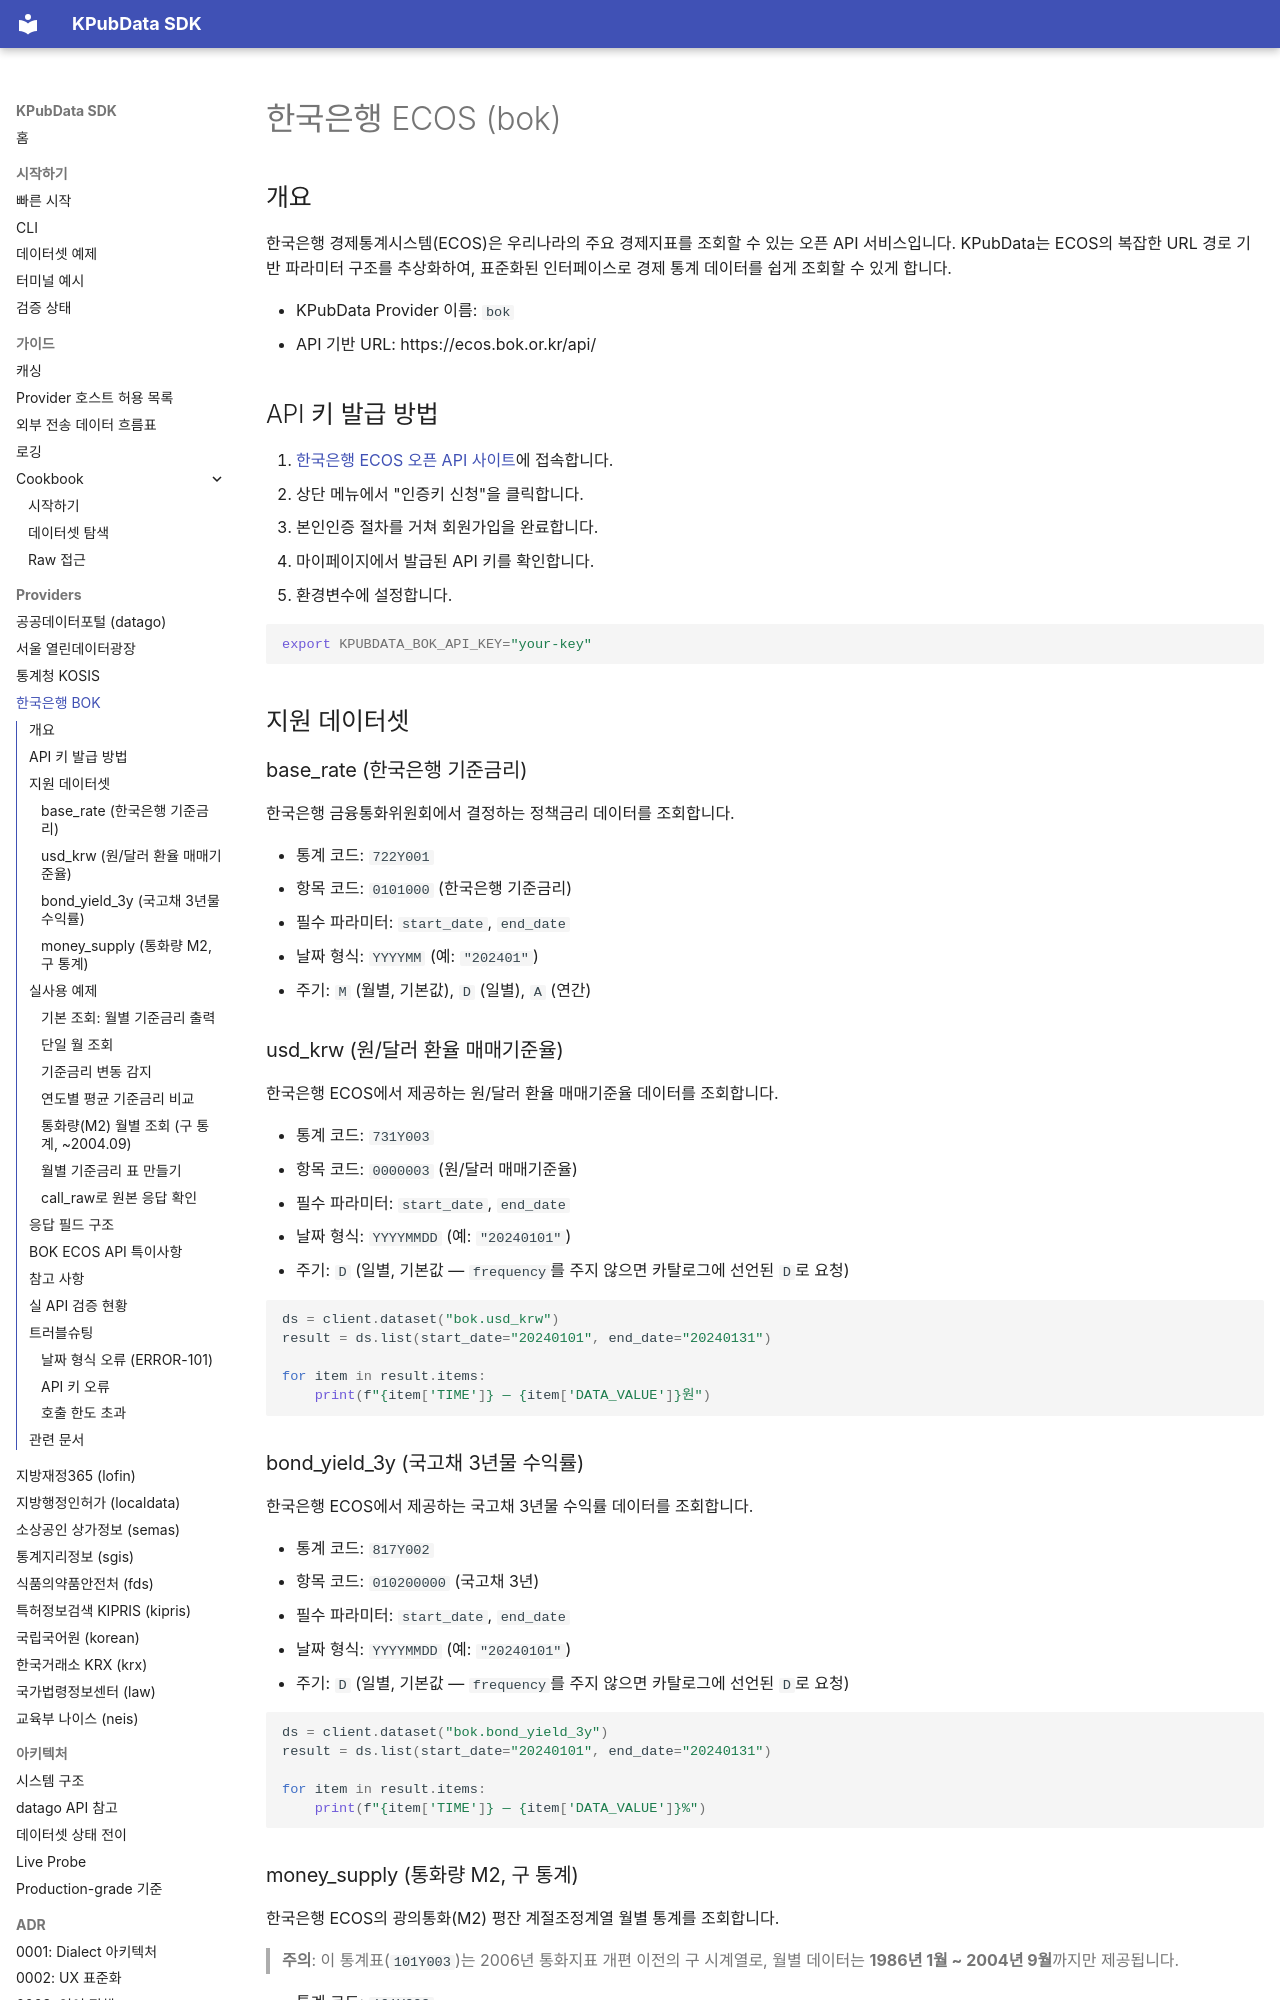

repository: kpubdata-lab/kpubdata · page: providers/bok/index.html · generator: mkdocs

# 한국은행 ECOS (bok)

## 개요

한국은행 경제통계시스템(ECOS)은 우리나라의 주요 경제지표를 조회할 수 있는 오픈 API 서비스입니다. KPubData는 ECOS의 복잡한 URL 경로 기반 파라미터 구조를 추상화하여, 표준화된 인터페이스로 경제 통계 데이터를 쉽게 조회할 수 있게 합니다.

- KPubData Provider 이름: `bok`
- API 기반 URL: https://ecos.bok.or.kr/api/

## API 키 발급 방법

1. [한국은행 ECOS 오픈 API 사이트](https://ecos.bok.or.kr/api/)에 접속합니다.
2. 상단 메뉴에서 "인증키 신청"을 클릭합니다.
3. 본인인증 절차를 거쳐 회원가입을 완료합니다.
4. 마이페이지에서 발급된 API 키를 확인합니다.
5. 환경변수에 설정합니다.

```bash
export KPUBDATA_BOK_API_KEY="your-key"
```

## 지원 데이터셋

### base_rate (한국은행 기준금리)

한국은행 금융통화위원회에서 결정하는 정책금리 데이터를 조회합니다.

- 통계 코드: `722Y001`
- 항목 코드: `0101000` (한국은행 기준금리)
- 필수 파라미터: `start_date`, `end_date`
- 날짜 형식: `YYYYMM` (예: `"202401"`)
- 주기: `M` (월별, 기본값), `D` (일별), `A` (연간)

### usd_krw (원/달러 환율 매매기준율)

한국은행 ECOS에서 제공하는 원/달러 환율 매매기준율 데이터를 조회합니다.

- 통계 코드: `731Y003`
- 항목 코드: `0000003` (원/달러 매매기준율)
- 필수 파라미터: `start_date`, `end_date`
- 날짜 형식: `YYYYMMDD` (예: `"20240101"`)
- 주기: `D` (일별, 기본값 — `frequency`를 주지 않으면 카탈로그에 선언된 `D`로 요청)

```python
ds = client.dataset("bok.usd_krw")
result = ds.list(start_date="20240101", end_date="20240131")

for item in result.items:
    print(f"{item['TIME']} — {item['DATA_VALUE']}원")
```

### bond_yield_3y (국고채 3년물 수익률)

한국은행 ECOS에서 제공하는 국고채 3년물 수익률 데이터를 조회합니다.

- 통계 코드: `817Y002`
- 항목 코드: `010200000` (국고채 3년)
- 필수 파라미터: `start_date`, `end_date`
- 날짜 형식: `YYYYMMDD` (예: `"20240101"`)
- 주기: `D` (일별, 기본값 — `frequency`를 주지 않으면 카탈로그에 선언된 `D`로 요청)

```python
ds = client.dataset("bok.bond_yield_3y")
result = ds.list(start_date="20240101", end_date="20240131")

for item in result.items:
    print(f"{item['TIME']} — {item['DATA_VALUE']}%")
```

### money_supply (통화량 M2, 구 통계)

한국은행 ECOS의 광의통화(M2) 평잔 계절조정계열 월별 통계를 조회합니다.

> **주의**: 이 통계표(`101Y003`)는 2006년 통화지표 개편 이전의 구 시계열로,
> 월별 데이터는 **1986년 1월 ~ 2004년 9월**까지만 제공됩니다.

- 통계 코드: `101Y003`
- 항목 코드: `BBHS00` (M2 평잔, 계절조정계열)
- 데이터 범위: `198601` ~ `200409` (월별)
- 필수 파라미터: `start_date`, `end_date`
- 날짜 형식: `YYYYMM` (예: `"200301"`)
- frequency: `M` (월별)
